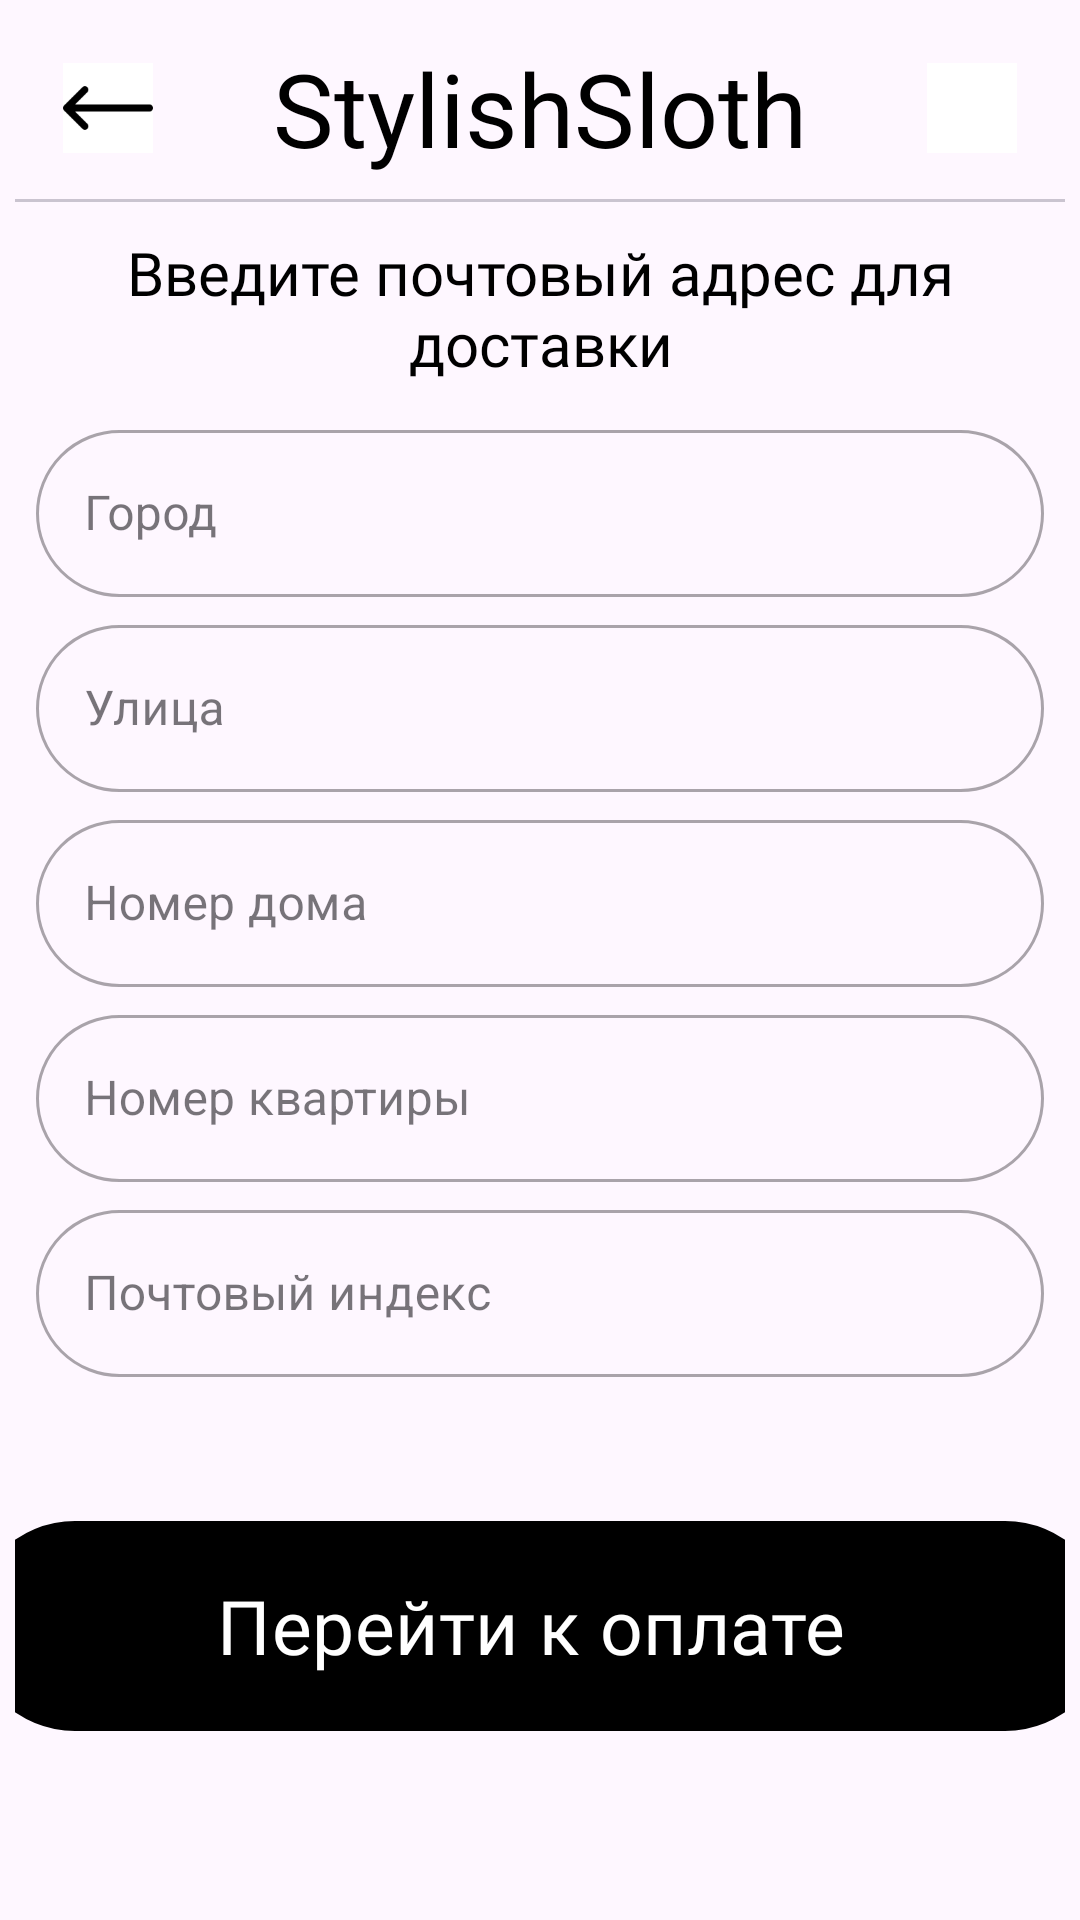

The Android layout XML behind this screen, and the referenced resources:
<!-- AndroidManifest.xml: application theme Theme.StylishSloth -->
<!-- res/layout/activity_subscription2.xml -->
<LinearLayout xmlns:android="http://schemas.android.com/apk/res/android"
    xmlns:app="http://schemas.android.com/apk/res-auto"
    xmlns:tools="http://schemas.android.com/tools"
    android:layout_width="match_parent"
    android:layout_height="match_parent"
    android:orientation="vertical"
    android:padding="5dp">

    <RelativeLayout
        android:id="@+id/header_title"
        android:layout_width="match_parent"
        android:layout_height="wrap_content"
        app:layout_constraintEnd_toEndOf="parent"
        app:layout_constraintStart_toStartOf="parent"
        app:layout_constraintTop_toTopOf="parent">

        <TextView
            android:id="@+id/title_main"
            android:layout_width="wrap_content"
            android:layout_height="wrap_content"
            android:layout_centerInParent="true"
            android:layout_marginTop="16dp"
            android:fontFamily="@font/montserrat_extrabold"
            android:text="@string/service_name"
            android:textColor="@color/black"
            android:textSize="34sp" />

        <ImageButton
            android:id="@+id/back_button"
            android:layout_width="30dp"
            android:layout_height="30dp"
            android:layout_marginStart="16dp"
            android:layout_marginTop="16dp"
            android:background="#FFFFFF"
            android:scaleType="fitCenter"
            android:src="@drawable/left_arrow" />

        <ImageButton
            android:id="@+id/gotoProfileButton"
            android:layout_width="30dp"
            android:layout_height="30dp"
            android:layout_alignParentEnd="true"
            android:layout_marginStart="16dp"
            android:layout_marginTop="16dp"
            android:layout_marginEnd="16dp"
            android:layout_marginBottom="16dp"
            android:background="#FFFFFF"
            android:scaleType="centerInside"
            android:src="@drawable/user" />
        <com.google.android.material.divider.MaterialDivider
            android:layout_width="match_parent"
            android:layout_height="wrap_content"
            android:layout_below="@id/title_main" />
    </RelativeLayout>

    <TextView
        android:id="@+id/textview_activitymain_youraddress"
        android:layout_width="match_parent"
        android:layout_height="wrap_content"
        android:layout_marginTop="10dp"
        android:text="Введите почтовый адрес для доставки"
        android:textColor="@color/black"
        app:layout_constraintEnd_toEndOf="parent"
        app:layout_constraintHorizontal_bias="0.496"
        app:layout_constraintStart_toStartOf="parent"
        android:gravity="center_horizontal"
        android:fontFamily="@font/montserrat_semibold"
        android:textSize="20sp"
        app:layout_constraintTop_toBottomOf="@+id/header_title" />

    <com.google.android.material.textfield.TextInputLayout

        style="@style/Widget.MaterialComponents.TextInputLayout.OutlinedBox"
        android:layout_width="match_parent"
        android:layout_height="wrap_content"
        app:boxCornerRadiusBottomEnd="30dp"
        app:boxCornerRadiusBottomStart="30dp"
        app:boxCornerRadiusTopEnd="30dp"
        app:boxCornerRadiusTopStart="30dp"
        android:layout_marginTop="10dp"
        android:layout_marginHorizontal="7dp"
        android:layout_marginBottom="4dp"
        >

        <com.google.android.material.textfield.TextInputEditText
            android:id="@+id/cityEditText"
            android:layout_width="match_parent"
            android:layout_height="match_parent"
            android:hint="Город" />
    </com.google.android.material.textfield.TextInputLayout>

    <com.google.android.material.textfield.TextInputLayout

        style="@style/Widget.MaterialComponents.TextInputLayout.OutlinedBox"
        android:layout_width="match_parent"
        android:layout_height="wrap_content"
        app:boxCornerRadiusBottomEnd="30dp"
        app:boxCornerRadiusBottomStart="30dp"
        app:boxCornerRadiusTopEnd="30dp"
        app:boxCornerRadiusTopStart="30dp"
        android:layout_marginHorizontal="7dp"
        android:layout_marginBottom="4dp"
        >

        <com.google.android.material.textfield.TextInputEditText
            android:id="@+id/streetEditText"
            android:layout_width="match_parent"
            android:layout_height="match_parent"
            android:hint="Улица" />
    </com.google.android.material.textfield.TextInputLayout>

    <com.google.android.material.textfield.TextInputLayout

        style="@style/Widget.MaterialComponents.TextInputLayout.OutlinedBox"
        android:layout_width="match_parent"
        android:layout_height="wrap_content"
        app:boxCornerRadiusBottomEnd="30dp"
        app:boxCornerRadiusBottomStart="30dp"
        app:boxCornerRadiusTopEnd="30dp"
        app:boxCornerRadiusTopStart="30dp"
        android:layout_marginHorizontal="7dp"
        android:layout_marginBottom="4dp"
        >

        <com.google.android.material.textfield.TextInputEditText
            android:id="@+id/houseNumberEditText"
            android:layout_width="match_parent"
            android:layout_height="match_parent"
            android:hint="Номер дома" />
    </com.google.android.material.textfield.TextInputLayout>

    <com.google.android.material.textfield.TextInputLayout

        style="@style/Widget.MaterialComponents.TextInputLayout.OutlinedBox"
        android:layout_width="match_parent"
        android:layout_height="wrap_content"
        app:boxCornerRadiusBottomEnd="30dp"
        app:boxCornerRadiusBottomStart="30dp"
        app:boxCornerRadiusTopEnd="30dp"
        app:boxCornerRadiusTopStart="30dp"
        android:layout_marginHorizontal="7dp"
        android:layout_marginBottom="4dp"
        >

        <com.google.android.material.textfield.TextInputEditText
            android:id="@+id/apartmentNumberEditText"
            android:layout_width="match_parent"
            android:layout_height="match_parent"
            android:hint="Номер квартиры" />
    </com.google.android.material.textfield.TextInputLayout>
    <com.google.android.material.textfield.TextInputLayout

        style="@style/Widget.MaterialComponents.TextInputLayout.OutlinedBox"
        android:layout_width="match_parent"
        android:layout_height="wrap_content"
        app:boxCornerRadiusBottomEnd="30dp"
        app:boxCornerRadiusBottomStart="30dp"
        app:boxCornerRadiusTopEnd="30dp"
        app:boxCornerRadiusTopStart="30dp"
        android:layout_marginHorizontal="7dp"
        android:layout_marginBottom="4dp"
        >

        <com.google.android.material.textfield.TextInputEditText
            android:id="@+id/ndexEditText"
            android:layout_width="match_parent"
            android:layout_height="match_parent"
            android:hint="Почтовый индекс" />
    </com.google.android.material.textfield.TextInputLayout>

    <com.google.android.material.button.MaterialButton
        android:id="@+id/goToPaymentBtn"
        android:layout_width="380dp"
        android:layout_height="70dp"

        android:layout_marginTop="44dp"
        android:background="@drawable/button_shape"
        android:fontFamily="@font/montserrat_regular"
        android:layout_gravity="center_horizontal"
        android:text="Перейти к оплате "
        android:textSize="25sp"
        app:backgroundTint="@color/black"
        app:cornerRadius="100dp"
        app:icon="@drawable/right_arrow"
        app:iconGravity="end"
        app:layout_constraintEnd_toEndOf="parent"
        app:layout_constraintHorizontal_bias="0.87"
        app:layout_constraintStart_toStartOf="parent"
        app:layout_constraintTop_toBottomOf="@+id/apartamentNumberEditText" />
</LinearLayout>
<!-- resources referenced by this layout -->
<resources>
  <color name="black">#FF000000</color>
  <!-- drawable button_shape (drawable) -->
  <?xml version="1.0" encoding="utf-8"?>
  <selector
      xmlns:android="http://schemas.android.com/apk/res/android">
      <item>
          <shape>
              <solid android:color="#1a1a1a"/>
              <corners
                  android:radius="100dip"/>
          </shape>
      </item>
  </selector>
  <!-- drawable left_arrow: png bitmap (drawable, 791 bytes) -->
  <string name="service_name">StylishSloth</string>
  <style name="Theme.StylishSloth" parent="Base.Theme.StylishSloth" />
  <style name="Base.Theme.StylishSloth" parent="Theme.Material3.Light.NoActionBar">
          
          
          
          <item name="android:statusBarColor">@color/black</item>
  
  
      </style>
</resources>
